Dataset: imgs_others (GitHub, yujeong0/Auto_painting_program). Classes: apple, avocado, carrot, cherry, flower, leaf, shellfish, tomato.

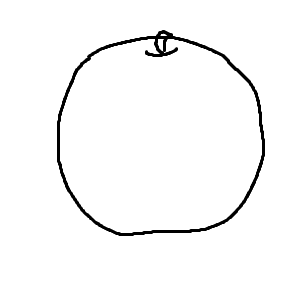
Label: apple

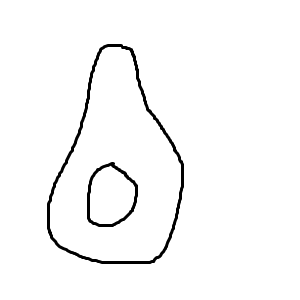
Label: avocado

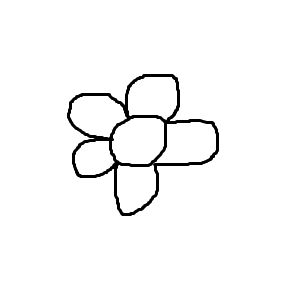
Label: flower

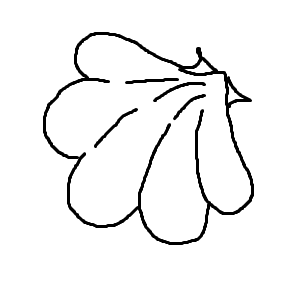
Label: shellfish

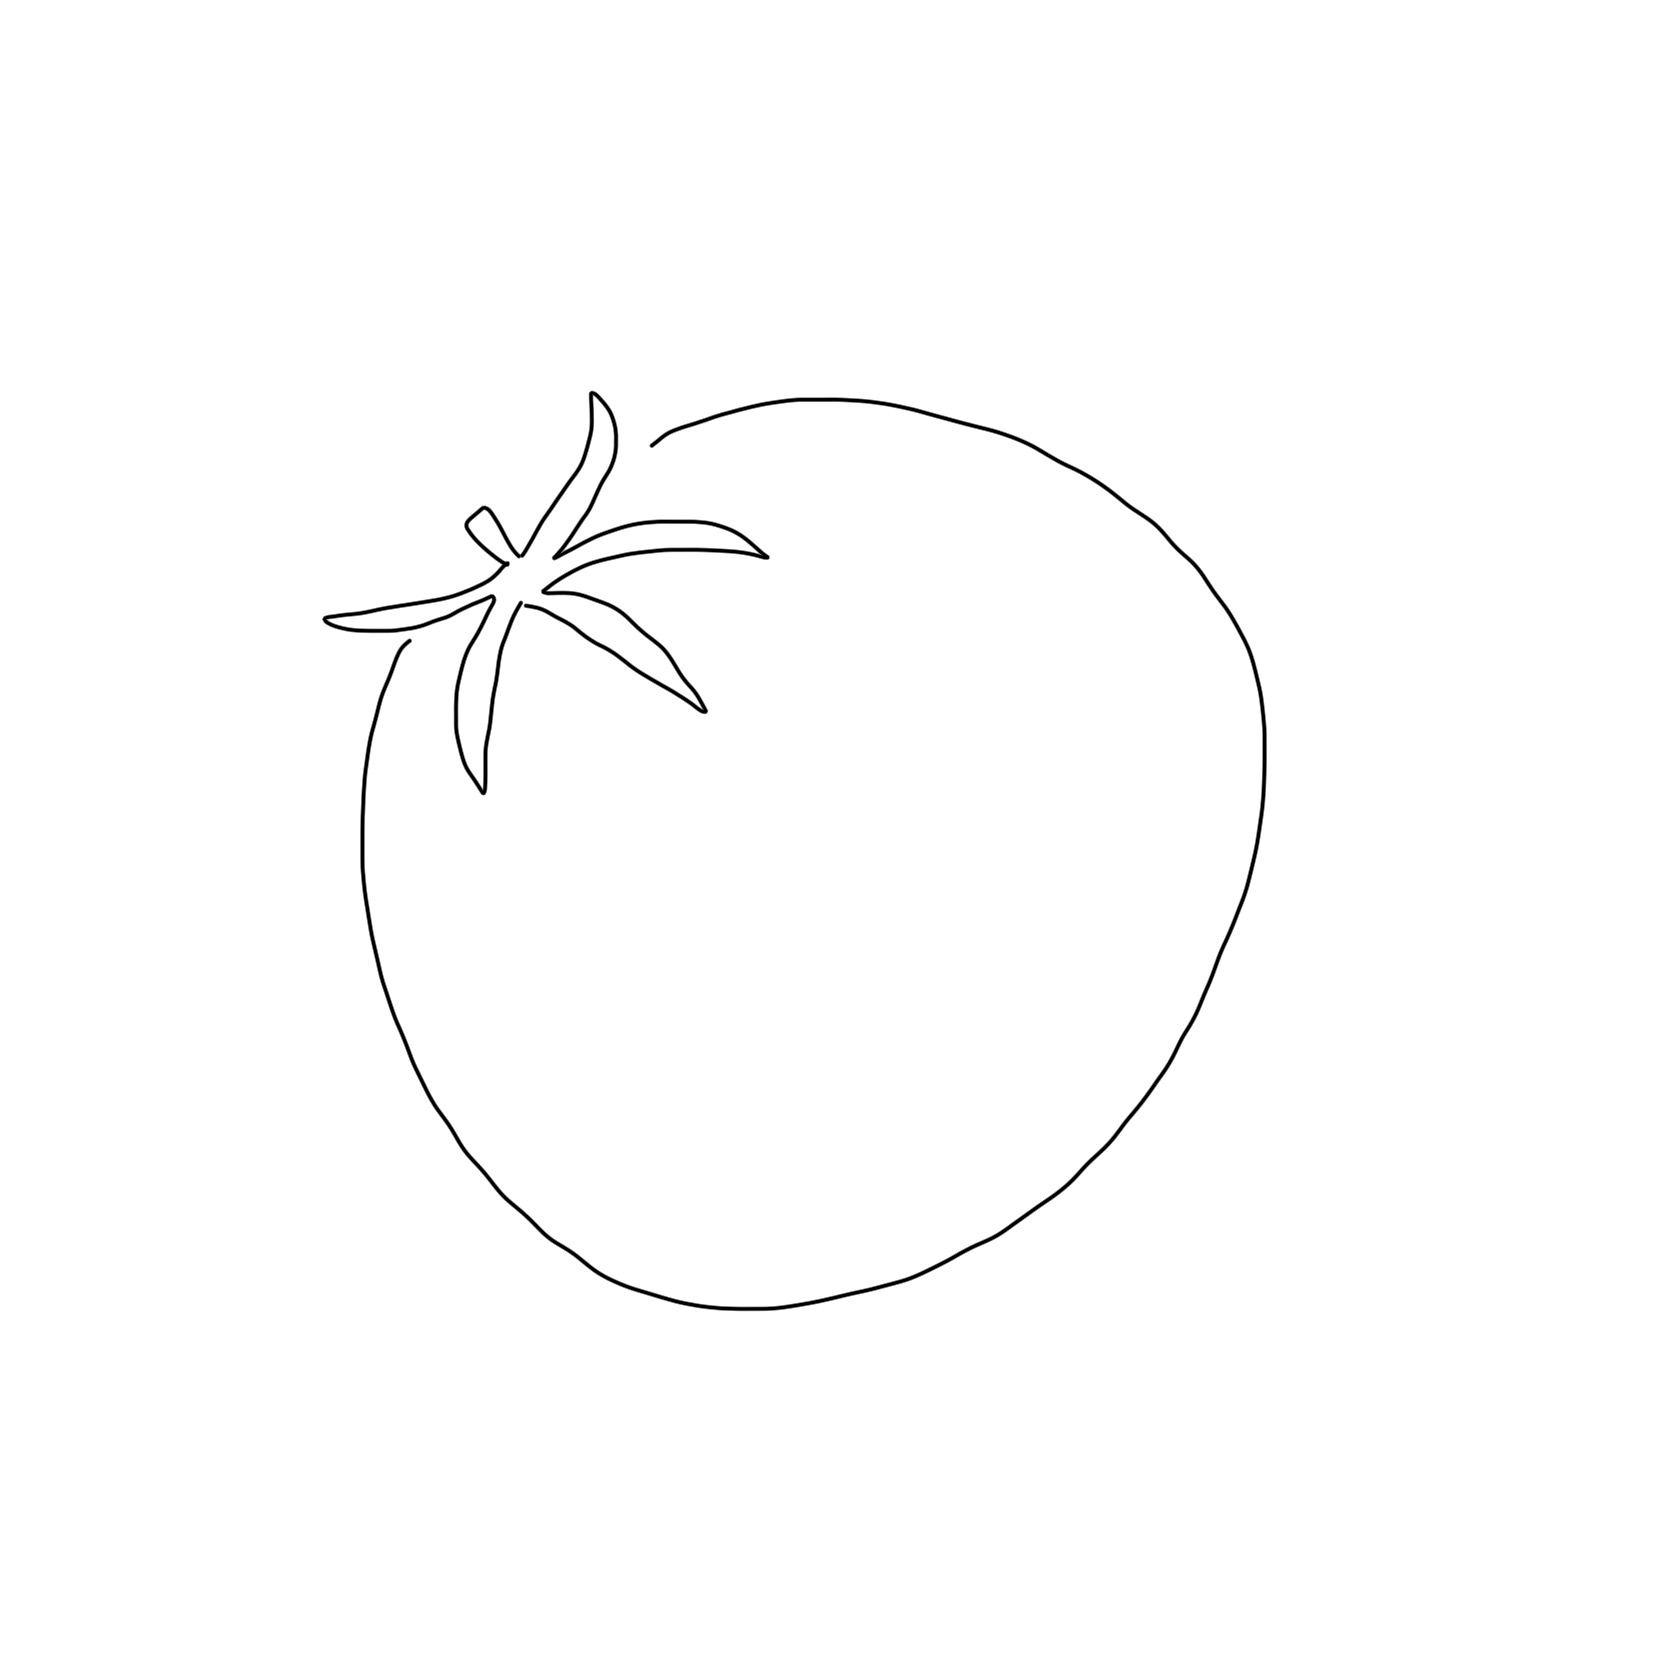
Label: tomato

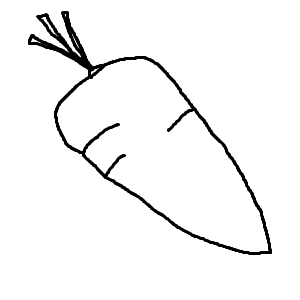
Label: carrot
